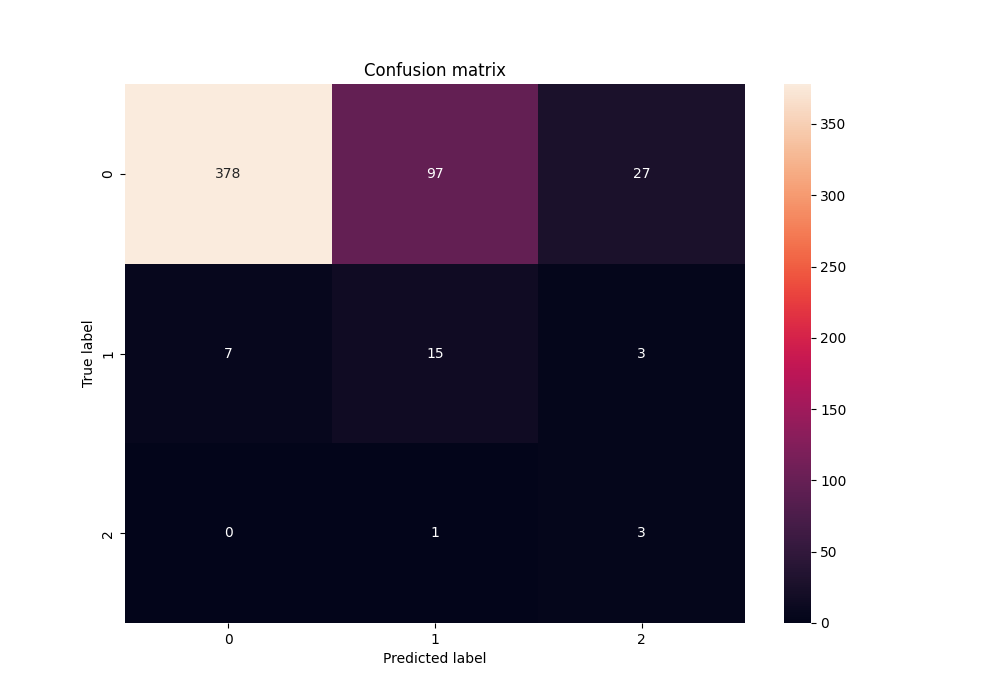

Source data for this figure (header and first rows):
3.780000000000000000e+02, 9.700000000000000000e+01, 2.700000000000000000e+01
7.000000000000000000e+00, 1.500000000000000000e+01, 3.000000000000000000e+00
0.000000000000000000e+00, 1.000000000000000000e+00, 3.000000000000000000e+00
